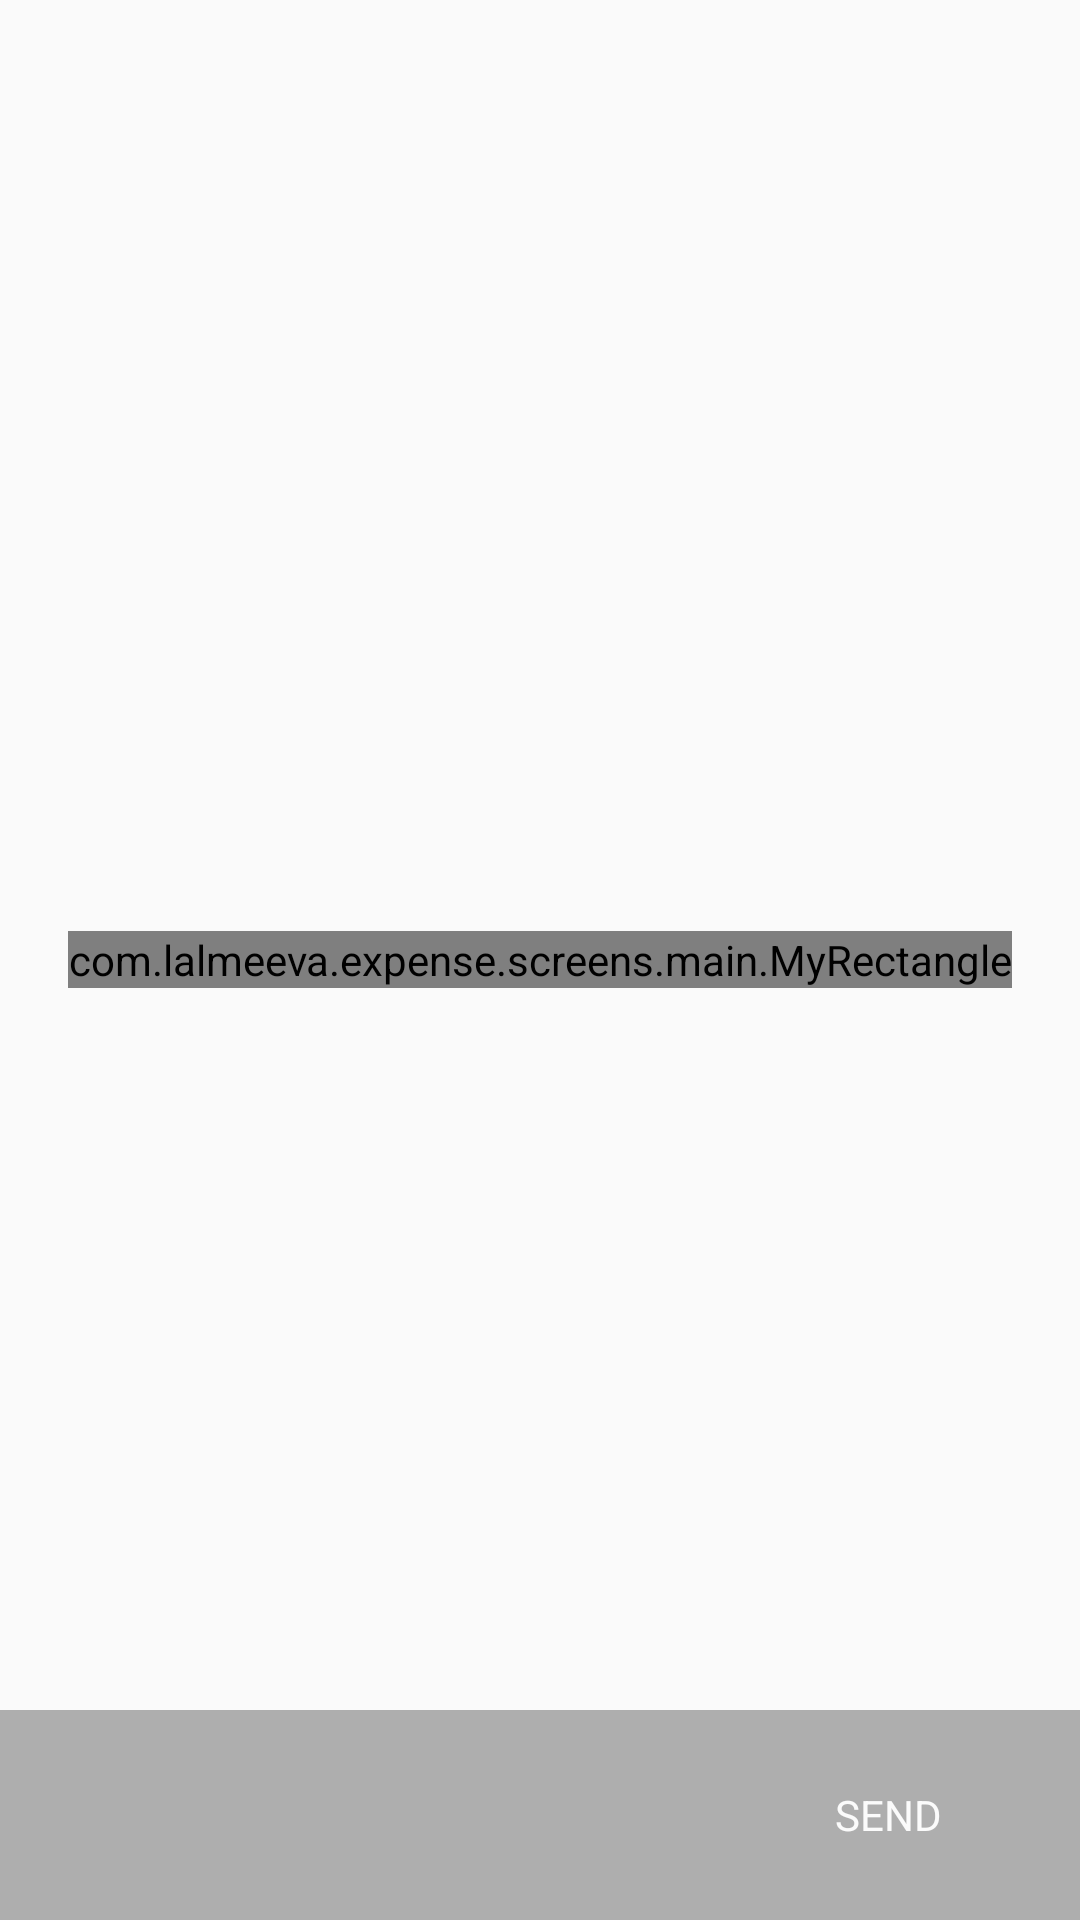

Here is an Android app screen rendered from its layout file. Give the layout XML and the strings, colors and styles it references.
<!-- AndroidManifest.xml: application theme AppTheme.NoActionBar -->
<!-- res/layout/fragment_camera.xml -->
<?xml version="1.0" encoding="utf-8"?>
<RelativeLayout xmlns:android="http://schemas.android.com/apk/res/android"
                android:id="@+id/viewMain"
                android:layout_width="match_parent"
                android:layout_height="match_parent">

    <FrameLayout
            android:layout_width="match_parent"
            android:layout_height="match_parent">

        <TextureView
                android:id="@+id/cameraView"
                android:layout_width="match_parent"
                android:layout_height="match_parent" />

        <com.lalmeeva.expense.screens.main.MyRectangle
                android:id="@+id/my_rectangle"
                android:layout_width="wrap_content"
                android:layout_height="wrap_content"
                android:layout_gravity="center"/>

    </FrameLayout>

    <RelativeLayout
            android:layout_width="match_parent"
            android:layout_height="70dp"
            android:layout_alignParentBottom="true"
            android:alpha="0.3"
            android:background="@android:color/black">

        <TextView
                android:id="@+id/barcodeCount"
                android:layout_width="wrap_content"
                android:layout_height="wrap_content"
                android:alpha="1"
                android:text="0"
                android:textSize="@dimen/button_text_size"
                android:textColor="@android:color/black"
                android:textStyle="bold"
                android:gravity="center"
                android:paddingTop="2dp"
                android:paddingBottom="2dp"
                android:paddingStart="4dp"
                android:paddingEnd="4dp"
                android:background="@drawable/rounded_corner"
                android:layout_alignParentStart="true"
                android:layout_centerVertical="true"
                android:layout_marginStart="@dimen/activity_horizontal_margin"/>

        <androidx.appcompat.widget.AppCompatButton
                android:id="@+id/buttonSend"
                android:layout_width="wrap_content"
                android:layout_height="wrap_content"
                android:layout_alignParentEnd="true"
                android:layout_centerVertical="true"
                android:layout_marginEnd="@dimen/activity_horizontal_margin"
                android:textSize="@dimen/button_text_size_small"
                android:gravity="center"
                android:text="@string/send"/>

    </RelativeLayout>

</RelativeLayout>
<!-- resources referenced by this layout -->
<resources>
  <dimen name="activity_horizontal_margin">20dp</dimen>
  <dimen name="button_text_size">20sp</dimen>
  <dimen name="button_text_size_small">14sp</dimen>
  <string name="send">SEND</string>
  <style name="AppTheme.NoActionBar">
          <item name="windowActionBar">false</item>
          <item name="windowNoTitle">true</item>
      </style>
</resources>
